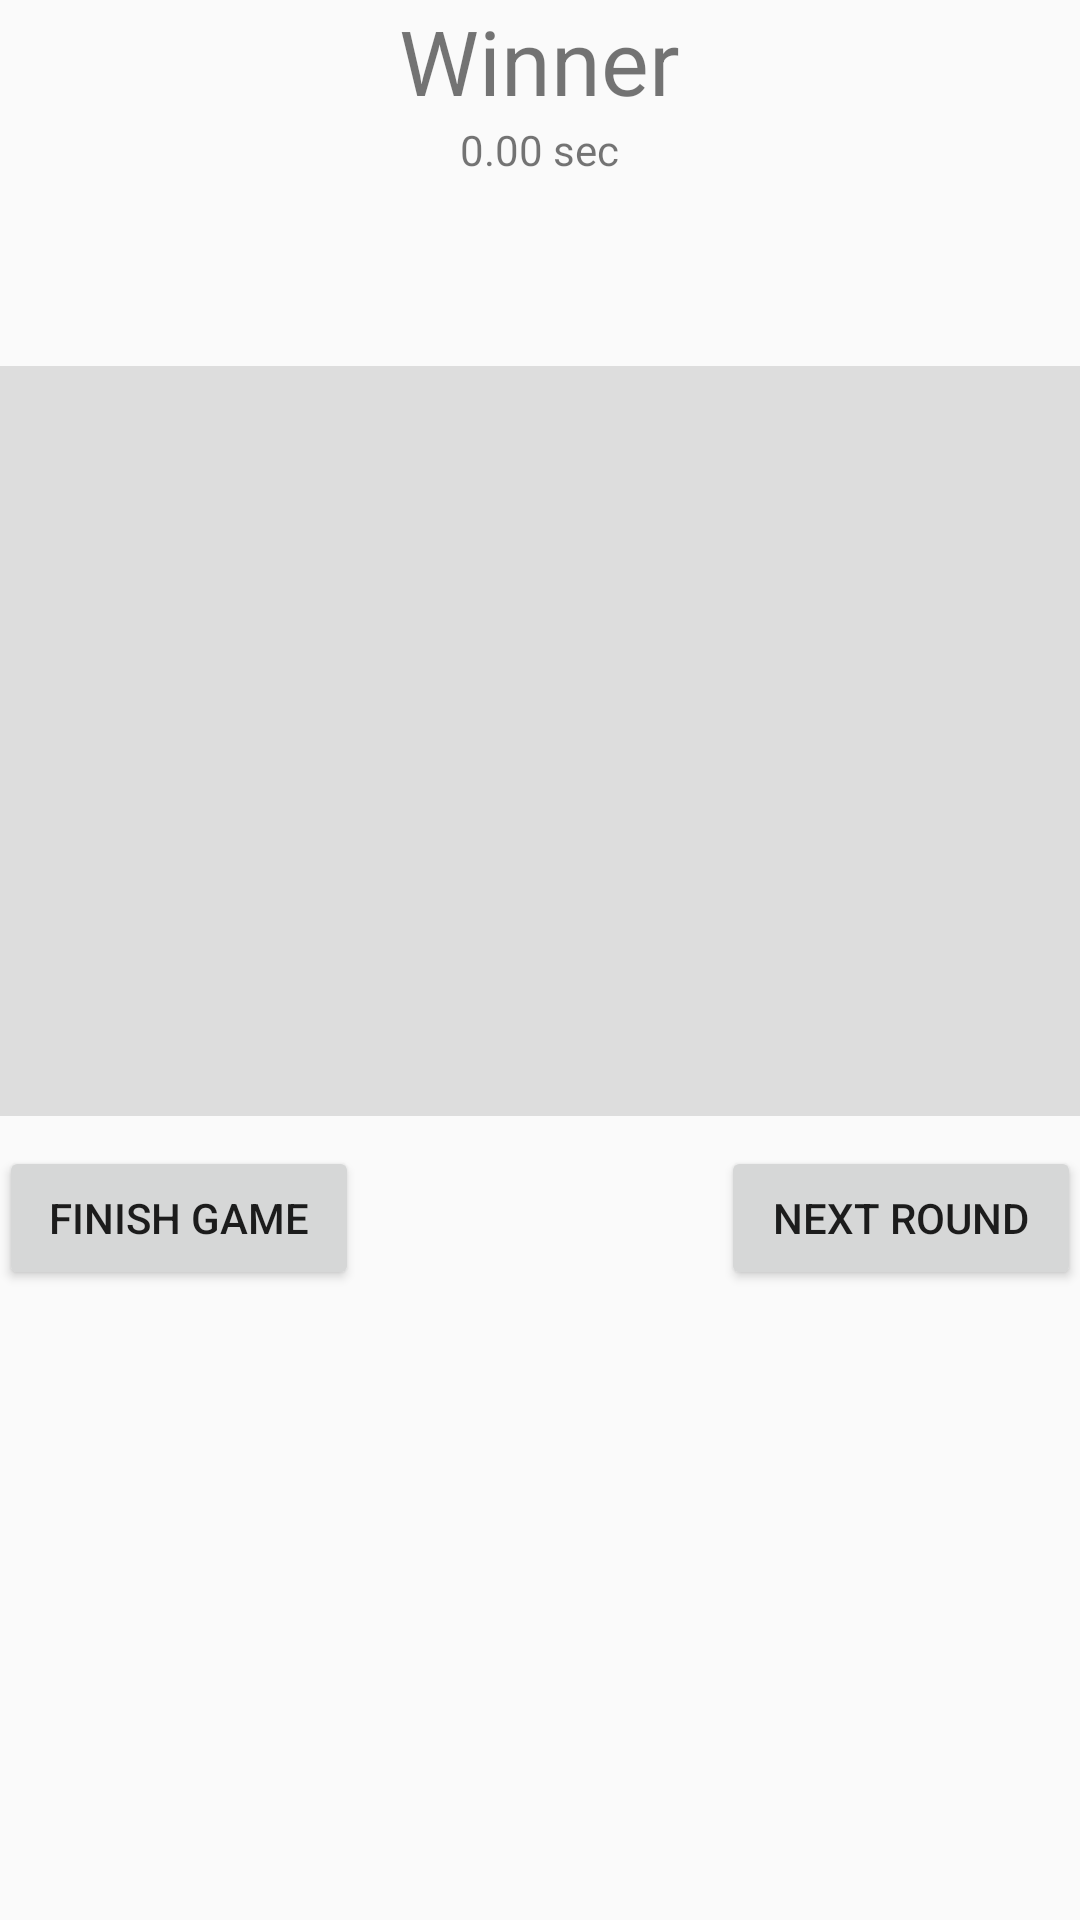

Reconstruct the res/layout file that produces this screen, plus the resources it refers to.
<!-- AndroidManifest.xml: application theme AppTheme -->
<!-- res/layout/activity_game.xml -->
<LinearLayout xmlns:android="http://schemas.android.com/apk/res/android"
    xmlns:tools="http://schemas.android.com/tools" android:layout_width="fill_parent"
    android:layout_height="fill_parent" android:paddingLeft="@dimen/activity_horizontal_margin"
    android:paddingRight="@dimen/activity_horizontal_margin"
    android:paddingTop="@dimen/activity_vertical_margin"
    android:paddingBottom="@dimen/activity_vertical_margin"
    android:orientation="vertical"
    tools:context="muc_15_01_14.lab2.GameActivity"
    android:weightSum="1">

    <RelativeLayout
        android:layout_width="wrap_content"
        android:layout_height="83dp"
        android:layout_gravity="center_horizontal">

        <TextView
            android:layout_width="wrap_content"
            android:layout_height="wrap_content"
            android:text="Winner"
            android:id="@+id/txt_result"
            android:textSize="30dp"
            android:layout_alignParentTop="true"
            android:layout_centerHorizontal="true" />

        <TextView
            android:layout_width="wrap_content"
            android:layout_height="wrap_content"
            android:text="0.00 sec"
            android:id="@+id/txt_timeDifference"
            android:layout_below="@+id/txt_result"
            android:layout_centerHorizontal="true" />
    </RelativeLayout>

    <LinearLayout
        android:orientation="vertical"
        android:layout_width="match_parent"
        android:layout_height="wrap_content"
        android:layout_below="@+id/txt_timeDifference"
        android:layout_centerHorizontal="true"
        android:layout_marginTop="29dp"
        android:weightSum="1"
        android:id="@+id/linearLayout"
        android:layout_weight="0.50">

        <ImageView
            android:layout_width="fill_parent"
            android:layout_height="fill_parent"
            android:id="@+id/img_gesture"
            android:layout_gravity="center_horizontal"
            android:layout_weight="1.35"
            android:layout_marginTop="10dp"
            android:layout_marginBottom="10dp"
            android:background="#ddd"
            android:paddingTop="20dp"
            android:paddingBottom="20dp" />

        <ImageView
            android:layout_width="wrap_content"
            android:layout_height="wrap_content"
            android:id="@+id/img_feedback"
            android:layout_gravity="center_horizontal" />

    </LinearLayout>

    <RelativeLayout
        android:layout_width="match_parent"
        android:layout_height="wrap_content">

        <Button
            style="?android:attr/buttonStyleSmall"
            android:layout_width="120dp"
            android:layout_height="wrap_content"
            android:text="Next Round"
            android:id="@+id/btn_nextRound"
            android:layout_alignParentTop="true"
            android:layout_alignParentEnd="true"
            android:layout_alignParentRight="true"
            android:onClick="click_nextRound" />

        <Button
            style="?android:attr/buttonStyleSmall"
            android:layout_width="120dp"
            android:layout_height="wrap_content"
            android:text="Finish Game"
            android:id="@+id/btn_finishGame"
            android:onClick="click_finishGame"
            android:layout_centerVertical="true"
            android:layout_alignParentStart="true"
            android:layout_alignParentLeft="true"/>
    </RelativeLayout>

</LinearLayout>
<!-- resources referenced by this layout -->
<resources>
  <style name="AppTheme" parent="Theme.AppCompat.Light.DarkActionBar">
  
      </style>
</resources>
